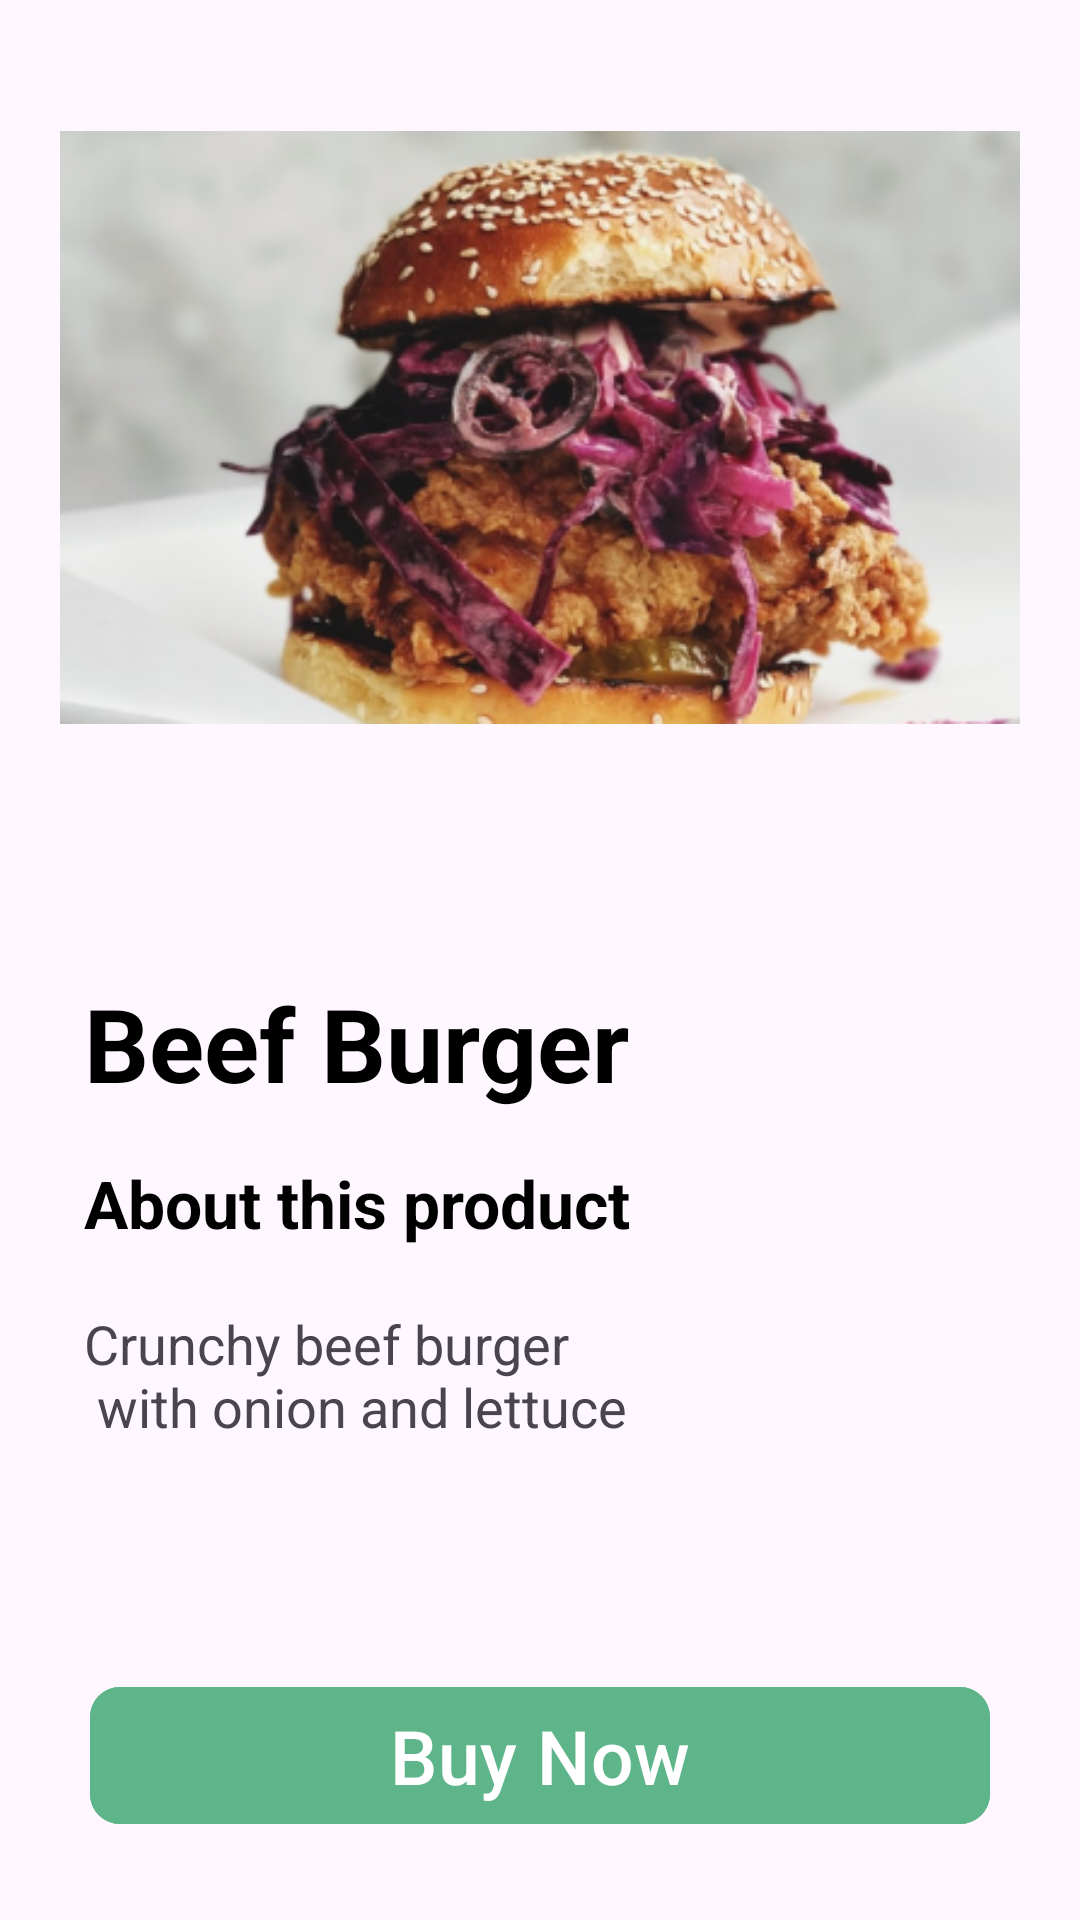

Android layout source for this screen:
<!-- AndroidManifest.xml: application theme Theme.FoodApp -->
<!-- res/layout/fragment_four_food.xml -->
<?xml version="1.0" encoding="utf-8"?>
<androidx.constraintlayout.widget.ConstraintLayout xmlns:android="http://schemas.android.com/apk/res/android"
    xmlns:app="http://schemas.android.com/apk/res-auto"
    xmlns:tools="http://schemas.android.com/tools"
    android:layout_width="match_parent"
    android:layout_height="match_parent"
    tools:context="com.example.foodapp.fragment.FourFoodFragment">

    <LinearLayout
        android:id="@+id/linearLayout2"
        android:layout_width="match_parent"
        android:layout_height="match_parent"
        android:orientation="vertical">

        <ImageView
            android:layout_width="match_parent"
            android:layout_height="wrap_content"
            android:layout_margin="20dp"
            android:src="@drawable/unsplash" />

        <TextView
            android:layout_width="wrap_content"
            android:layout_height="wrap_content"
            android:layout_marginStart="28dp"
            android:layout_marginTop="40dp"
            android:text="@string/text_burger"
            android:textColor="?attr/foodTextColor"
            android:textSize="34sp"
            android:textStyle="bold" />

        <TextView
            android:layout_width="wrap_content"
            android:layout_height="wrap_content"
            android:layout_marginStart="28dp"
            android:layout_marginTop="16dp"
            android:text="@string/text_about"
            android:textColor="?attr/foodTextColor"
            android:textSize="22sp"
            android:textStyle="bold" />

            <TextView
                android:layout_width="wrap_content"
                android:layout_height="wrap_content"
                android:layout_marginStart="28dp"
                android:layout_marginTop="20dp"
                android:text="@string/text_crunchy"
                android:textSize="18sp" />

        </LinearLayout>

    <com.google.android.material.button.MaterialButton
        android:id="@+id/materialButton"
        android:layout_width="match_parent"
        android:layout_height="wrap_content"
        android:layout_marginBottom="28dp"
        android:layout_gravity="bottom"
        android:layout_marginHorizontal="30dp"
        android:backgroundTint="@color/green"
        android:text="@string/text_buy"
        android:textSize="25sp"
        app:cornerRadius="10dp"
        app:layout_constraintBottom_toBottomOf="parent"
        app:layout_constraintEnd_toEndOf="parent"
        app:layout_constraintStart_toStartOf="parent" />

</androidx.constraintlayout.widget.ConstraintLayout>
<!-- resources referenced by this layout -->
<resources>
  <color name="green">#5FB58A</color>
  <!-- drawable unsplash: png bitmap (drawable, 167493 bytes) -->
  <string name="text_about">About this product</string>
  <string name="text_burger">Beef Burger</string>
  <string name="text_buy">Buy Now</string>
  <string name="text_crunchy">Crunchy beef burger \n with onion and lettuce</string>
  <style name="Theme.FoodApp" parent="Base.Theme.FoodApp">
          <item name="foodBackground">@color/green</item>
          <item name="foodBottonBackground">@color/color_bott</item>
          <item name="foodBottonTextColor">@color/white</item>
          <item name="foodTextColor">@color/black</item>
      </style>
  <style name="Base.Theme.FoodApp" parent="Theme.Material3.DayNight.NoActionBar">
          
          
          <item name="android:statusBarColor">@color/green</item>
      </style>
  <color name="color_bott">#DFB497</color>
  <color name="white">#FFFFFFFF</color>
  <color name="black">#FF000000</color>
</resources>
